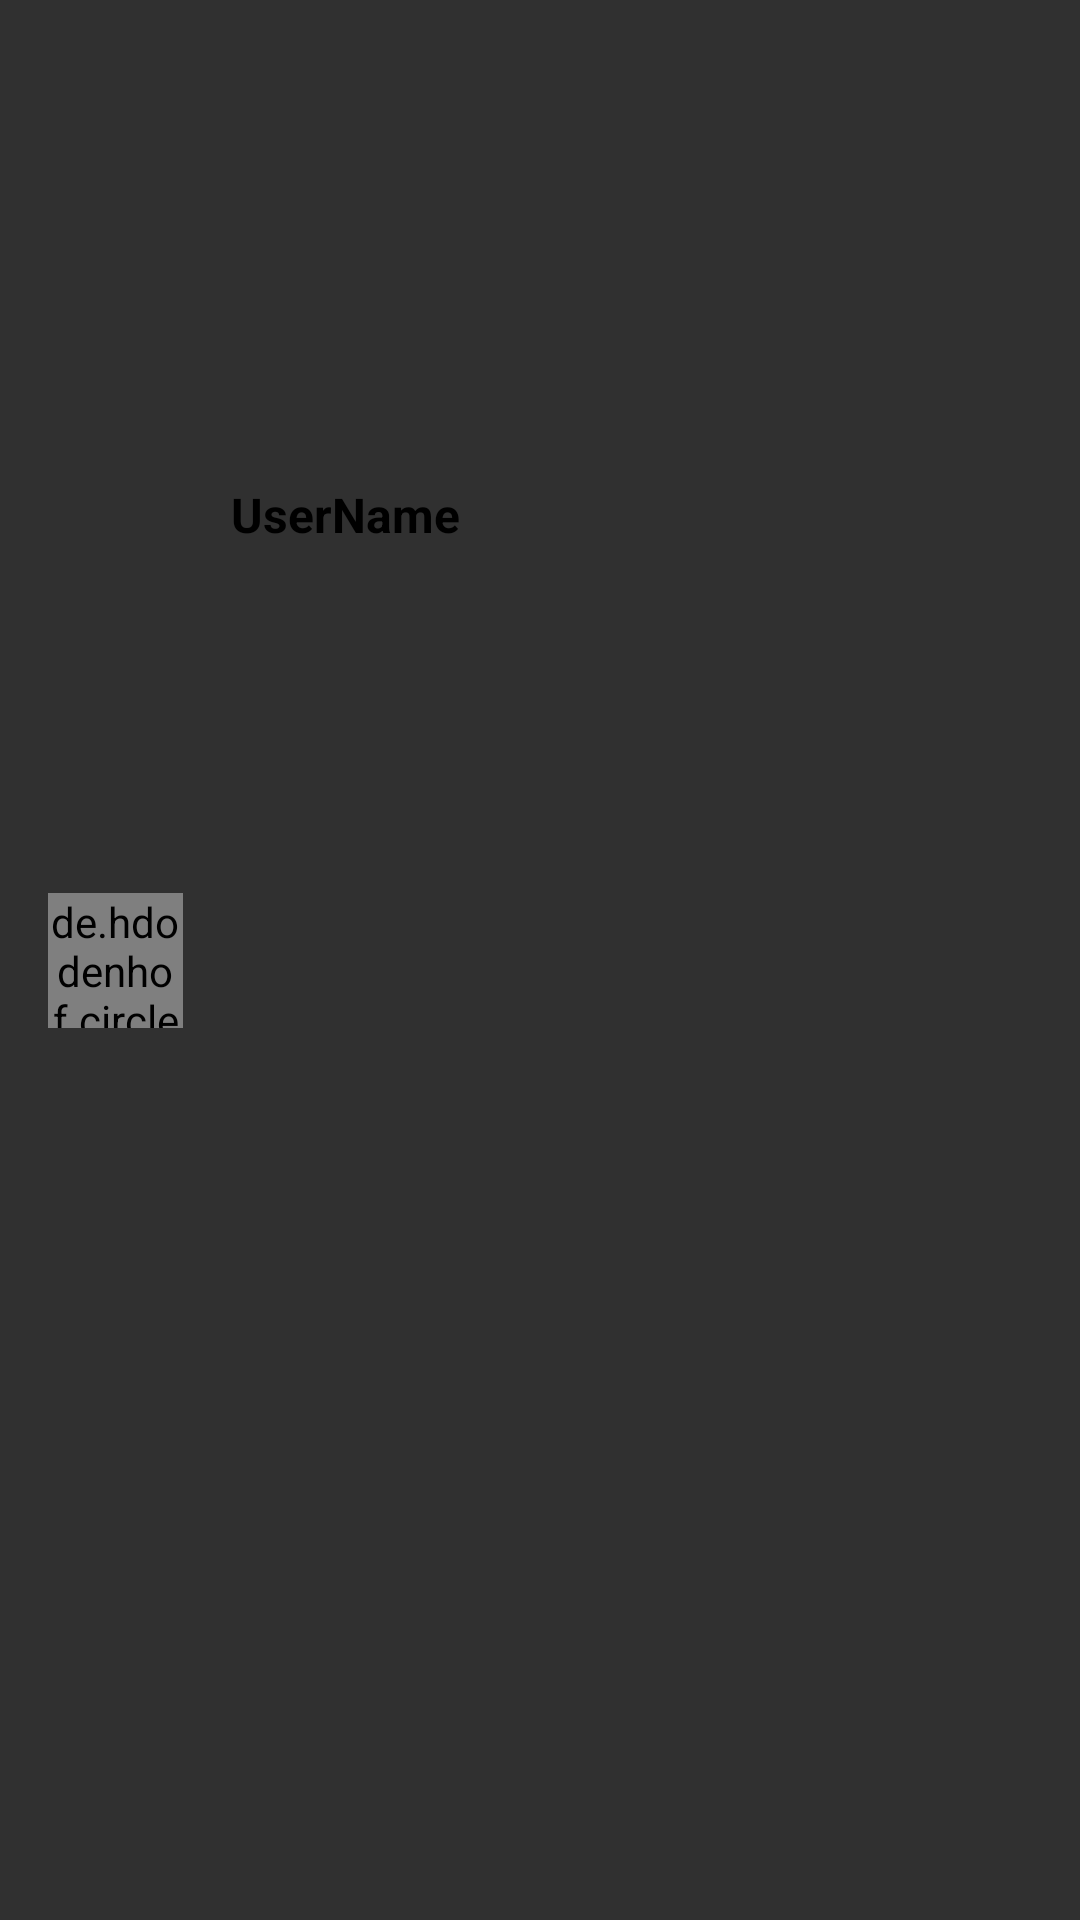

Write the Android layout XML for this screen, with the resource values it uses.
<!-- AndroidManifest.xml: application theme Theme.AppCompat.NoActionBar -->
<!-- res/layout/user_row_new_message.xml -->
<?xml version="1.0" encoding="utf-8"?>
<android.support.constraint.ConstraintLayout xmlns:android="http://schemas.android.com/apk/res/android"
    xmlns:app="http://schemas.android.com/apk/res-auto"
    xmlns:tools="http://schemas.android.com/tools"
    android:layout_width="match_parent"
    android:layout_height="wrap_content">

    <de.hdodenhof.circleimageview.CircleImageView
        android:id="@+id/imageView_userRowNewMessage"
        android:layout_width="45dp"
        android:layout_height="45dp"
        android:layout_marginStart="16dp"
        android:layout_marginLeft="16dp"
        android:layout_marginTop="16dp"
        android:layout_marginBottom="16dp"
        app:layout_constraintBottom_toBottomOf="parent"
        app:layout_constraintStart_toStartOf="parent"
        app:layout_constraintTop_toTopOf="parent"
        app:srcCompat="@android:drawable/btn_dialog" />

    <TextView
        android:id="@+id/textView_userRowNewMessage"
        android:layout_width="0dp"
        android:layout_height="wrap_content"
        android:layout_marginStart="16dp"
        android:layout_marginLeft="16dp"
        android:layout_marginTop="8dp"
        android:layout_marginEnd="8dp"
        android:layout_marginRight="8dp"
        android:layout_marginBottom="8dp"
        android:text="UserName"
        android:textColor="@android:color/black"
        android:textSize="16sp"
        android:textStyle="bold"
        app:layout_constraintBottom_toBottomOf="@+id/imageView_userRowNewMessage"
        app:layout_constraintEnd_toEndOf="parent"
        app:layout_constraintStart_toEndOf="@+id/imageView_userRowNewMessage"
        app:layout_constraintTop_toTopOf="parent" />
</android.support.constraint.ConstraintLayout>
<!-- resources referenced by this layout -->
<resources>

</resources>
